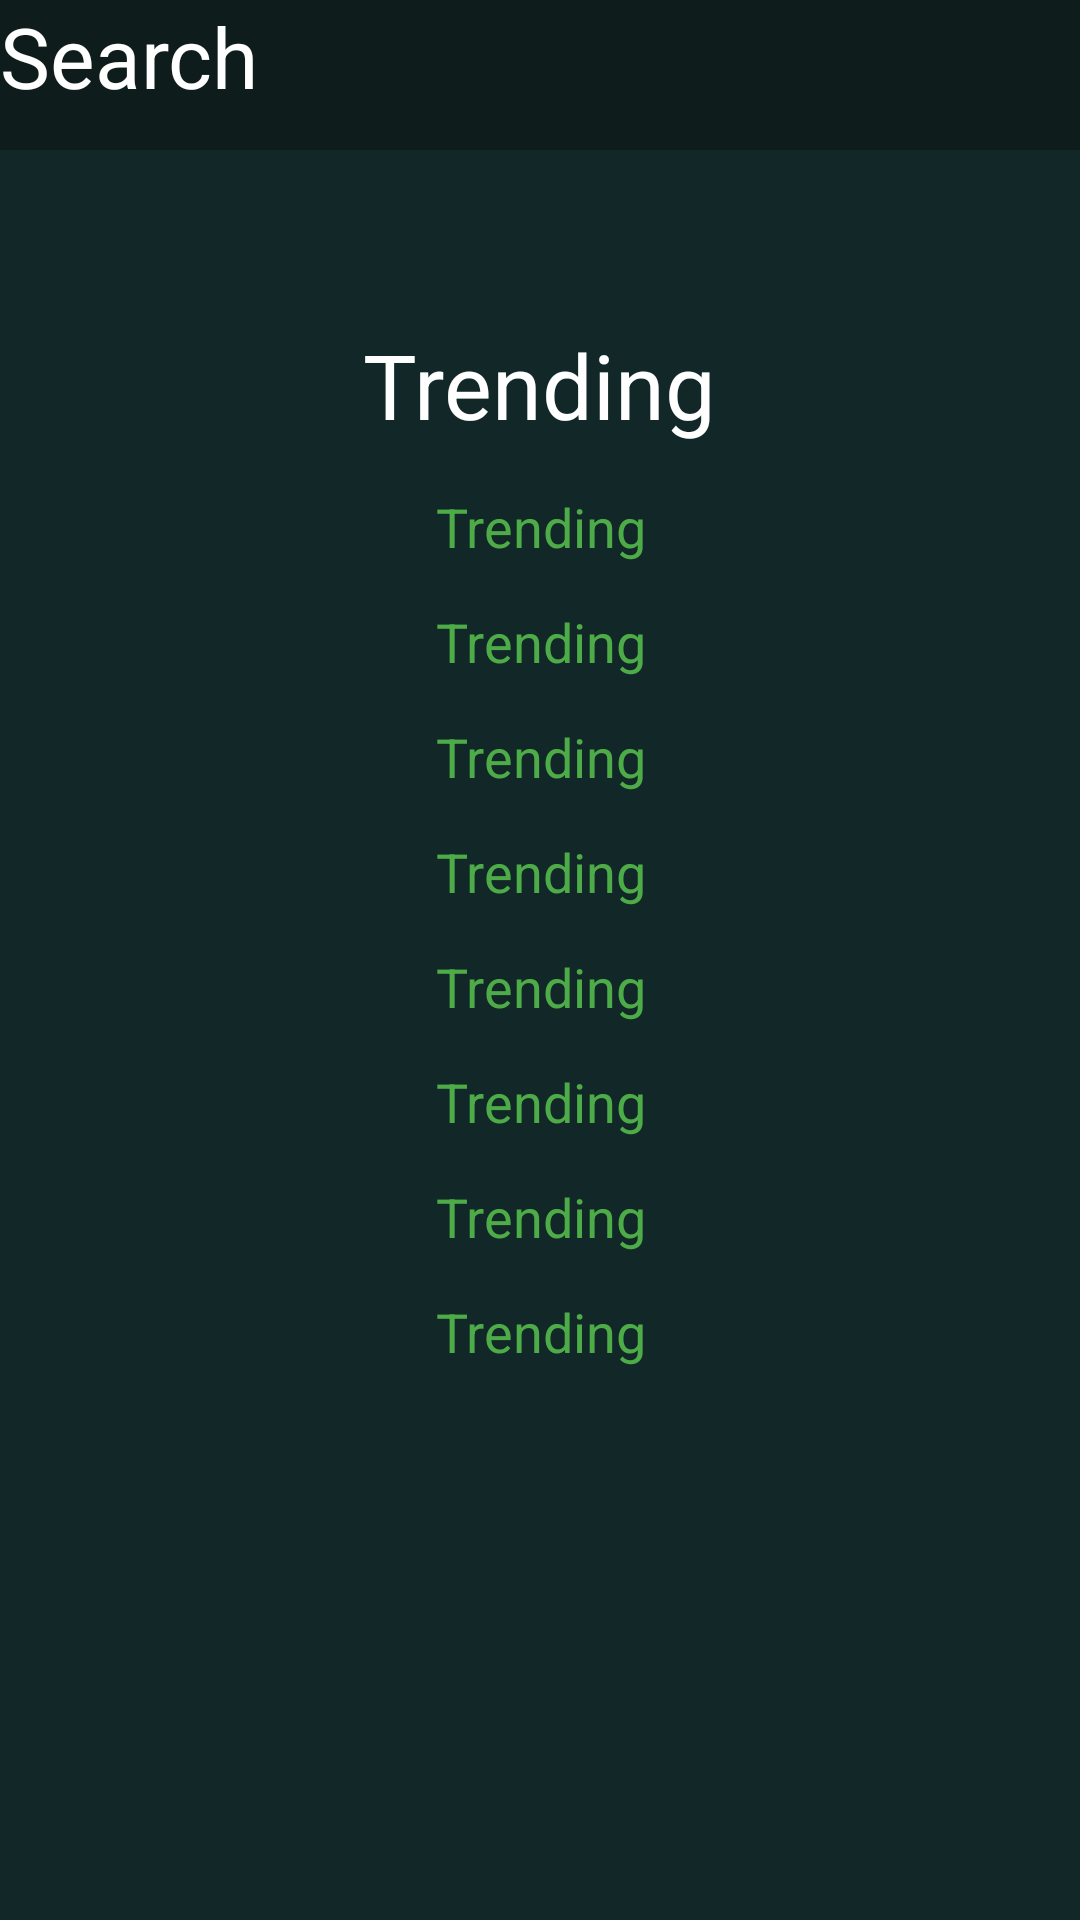

Android layout source for this screen:
<!-- AndroidManifest.xml: application theme Theme.TgtMoviesApp -->
<!-- res/layout/fragment_search.xml -->
<?xml version="1.0" encoding="utf-8"?>
<androidx.constraintlayout.widget.ConstraintLayout xmlns:android="http://schemas.android.com/apk/res/android"
    xmlns:app="http://schemas.android.com/apk/res-auto"
    xmlns:tools="http://schemas.android.com/tools"
    android:layout_width="match_parent"
    android:layout_height="match_parent"
    android:background="@color/mainColor"
    android:orientation="vertical"
    tools:context=".application.presentation.fragments.search.SearchFragment">

    <LinearLayout
        android:id="@+id/linearLayout"
        android:layout_width="match_parent"
        android:layout_height="50dp"
        android:background="@color/headLineColor"
        android:gravity="center"

        app:layout_constraintEnd_toEndOf="parent"
        app:layout_constraintStart_toStartOf="parent"
        app:layout_constraintTop_toTopOf="parent">

        <TextView
            android:id="@+id/textView2"
            android:layout_width="0dp"
            android:layout_height="50dp"
            android:layout_gravity="end"
            android:layout_weight="1"
            android:text="Search"
            android:textColor="@color/white"
            android:textSize="28sp"

            />

        <ImageView
            android:id="@+id/searchButton"
            android:layout_width="50dp"
            android:layout_height="50dp"
            android:clickable="true"
            android:focusable="true"
            android:foreground="@drawable/ripple_animation"
            android:padding="12dp"
            android:scaleType="centerCrop"
            android:src="@drawable/search_item"
            app:layout_constraintEnd_toEndOf="parent"
            app:layout_constraintTop_toTopOf="parent" />
    </LinearLayout>


    <ScrollView
        android:layout_width="match_parent"
        android:layout_height="0dp"
        android:foregroundGravity="center"
        app:layout_constraintBottom_toBottomOf="parent"
        app:layout_constraintEnd_toEndOf="parent"
        app:layout_constraintStart_toStartOf="parent"
        app:layout_constraintTop_toBottomOf="@+id/linearLayout">

        <LinearLayout
            android:layout_width="match_parent"
            android:layout_height="wrap_content"
            android:layout_gravity="fill_vertical"
            android:layout_marginTop="50dp"
            android:gravity="center"
            android:orientation="vertical">

            <TextView
                android:layout_width="wrap_content"
                android:layout_height="wrap_content"
                android:layout_margin="8dp"
                android:text="Trending"
                android:textColor="@color/white"
                android:textSize="30sp" />

            <TextView
                android:id="@+id/trendingMovie1"
                android:layout_width="match_parent"
                android:layout_height="wrap_content"
                android:layout_margin="2dp"
                android:clickable="true"
                android:focusable="true"
                android:foreground="@drawable/ripple_animation"
                android:gravity="center"
                android:padding="5dp"
                android:text="Trending"
                android:textColor="@color/green"
                android:textSize="18sp" />

            <TextView
                android:id="@+id/trendingMovie2"
                android:layout_width="match_parent"
                android:layout_height="wrap_content"
                android:layout_margin="2dp"
                android:clickable="true"
                android:focusable="true"
                android:foreground="@drawable/ripple_animation"
                android:gravity="center"
                android:padding="5dp"
                android:text="Trending"
                android:textColor="@color/green"
                android:textSize="18sp" />

            <TextView
                android:id="@+id/trendingMovie3"
                android:layout_width="match_parent"
                android:layout_height="wrap_content"
                android:layout_margin="2dp"
                android:clickable="true"
                android:focusable="true"
                android:foreground="@drawable/ripple_animation"
                android:gravity="center"
                android:padding="5dp"
                android:text="Trending"
                android:textColor="@color/green"
                android:textSize="18sp" />

            <TextView
                android:id="@+id/trendingMovie4"
                android:layout_width="match_parent"
                android:layout_height="wrap_content"
                android:layout_margin="2dp"
                android:clickable="true"
                android:focusable="true"
                android:foreground="@drawable/ripple_animation"
                android:gravity="center"
                android:padding="5dp"
                android:text="Trending"
                android:textColor="@color/green"
                android:textSize="18sp" />

            <TextView
                android:id="@+id/trendingMovie5"
                android:layout_width="match_parent"
                android:layout_height="wrap_content"
                android:layout_margin="2dp"
                android:clickable="true"
                android:focusable="true"
                android:foreground="@drawable/ripple_animation"
                android:gravity="center"
                android:padding="5dp"
                android:text="Trending"
                android:textColor="@color/green"
                android:textSize="18sp" />

            <TextView
                android:id="@+id/trendingMovie6"
                android:layout_width="match_parent"
                android:layout_height="wrap_content"
                android:layout_margin="2dp"
                android:clickable="true"
                android:focusable="true"
                android:foreground="@drawable/ripple_animation"
                android:gravity="center"
                android:padding="5dp"
                android:text="Trending"
                android:textColor="@color/green"
                android:textSize="18sp" />

            <TextView
                android:id="@+id/trendingMovie7"
                android:layout_width="match_parent"
                android:layout_height="wrap_content"
                android:layout_margin="2dp"
                android:clickable="true"
                android:focusable="true"
                android:foreground="@drawable/ripple_animation"
                android:gravity="center"
                android:padding="5dp"
                android:text="Trending"
                android:textColor="@color/green"
                android:textSize="18sp" />

            <TextView
                android:id="@+id/trendingMovie8"
                android:layout_width="match_parent"
                android:layout_height="wrap_content"
                android:layout_margin="2dp"
                android:clickable="true"
                android:focusable="true"
                android:foreground="@drawable/ripple_animation"
                android:gravity="center"
                android:padding="5dp"
                android:text="Trending"
                android:textColor="@color/green"
                android:textSize="18sp" />

        </LinearLayout>

    </ScrollView>

</androidx.constraintlayout.widget.ConstraintLayout>
<!-- resources referenced by this layout -->
<resources>
  <color name="green">#4dac48</color>
  <color name="headLineColor">#0f1c1c</color>
  <color name="mainColor">#122727</color>
  <color name="white">#FFFFFFFF</color>
  <!-- drawable ripple_animation (drawable) -->
  <?xml version="1.0" encoding="utf-8"?>
  <ripple xmlns:android="http://schemas.android.com/apk/res/android"
      android:color="#B4F4AF">
      <item android:id="@android:id/mask">
          <shape android:shape="rectangle">
              <solid android:color="@color/gray" />
          </shape>
      </item>
  </ripple>
  <style name="Theme.TgtMoviesApp" parent="Base.Theme.TgtMoviesApp" />
  <color name="gray">#DDDDDDDD</color>
  <style name="Base.Theme.TgtMoviesApp" parent="Theme.Material3.DayNight">
          
          
      </style>
</resources>
